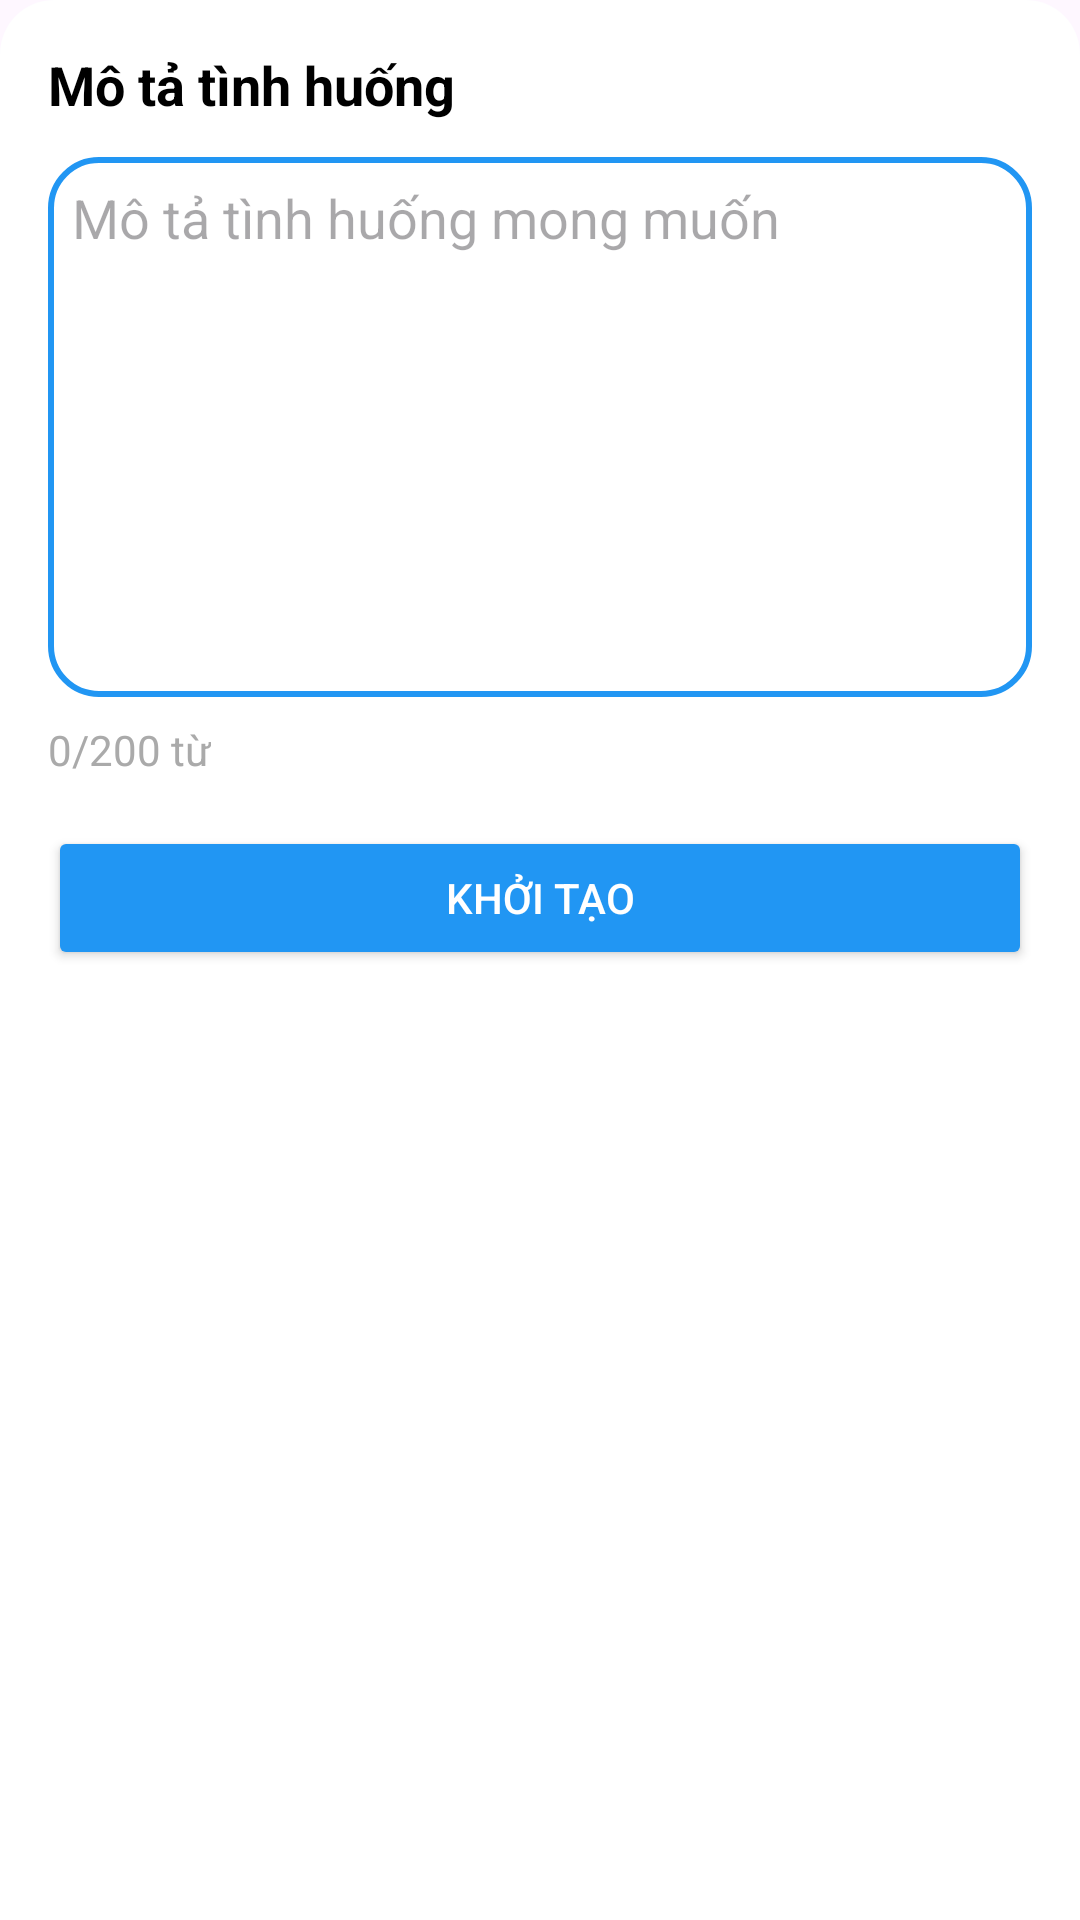

Android layout source for this screen:
<!-- AndroidManifest.xml: application theme Theme.LearnApp -->
<!-- res/layout/bottom_create_conver.xml -->
<?xml version="1.0" encoding="utf-8"?>
<FrameLayout
    xmlns:android="http://schemas.android.com/apk/res/android"
    android:layout_width="match_parent"
    android:layout_height="match_parent">

    
    <LinearLayout
        android:id="@+id/createview"
        android:layout_width="match_parent"
        android:layout_height="match_parent"
        android:orientation="vertical"
        android:padding="16dp"
        android:background="@drawable/bg_feedback_header">

        <TextView
            android:id="@+id/tvTitle"
            android:layout_width="match_parent"
            android:layout_height="wrap_content"
            android:text="Mô tả tình huống"
            android:textSize="18sp"
            android:textStyle="bold"
            android:textColor="@android:color/black"
            android:layout_marginBottom="12dp"/>

        <EditText
            android:id="@+id/etInput"
            android:layout_width="match_parent"
            android:layout_height="180dp"
            android:hint="Mô tả tình huống mong muốn"
            android:gravity="top|start"
            android:background="@drawable/bogoctron"
            android:padding="8dp"/>

        <TextView
            android:id="@+id/tvWordLimit"
            android:layout_width="wrap_content"
            android:layout_height="wrap_content"
            android:text="0/200 từ"
            android:textSize="14sp"
            android:textColor="@android:color/darker_gray"
            android:layout_marginTop="8dp"/>

        <Button
            android:id="@+id/btnCreate"
            android:layout_width="match_parent"
            android:layout_height="wrap_content"
            android:text="Khởi tạo"
            android:backgroundTint="#2196F3"
            android:textColor="@android:color/white"
            android:layout_marginTop="16dp"/>
    </LinearLayout>

    
    <LinearLayout
        android:id="@+id/loading_setting"
        android:layout_width="match_parent"
        android:layout_height="match_parent"
        android:orientation="vertical"
        android:gravity="center"
        android:background="@color/white"
        android:visibility="gone">

        <ProgressBar
            android:layout_width="wrap_content"
            android:layout_height="wrap_content"
            style="?android:attr/progressBarStyleLarge"
            android:indeterminate="true"/>

        <TextView
            android:layout_width="wrap_content"
            android:layout_height="wrap_content"
            android:text="Đang khởi tạo tình huống"
            android:textSize="16sp"
            android:textStyle="bold"
            android:textColor="@android:color/black"
            android:layout_marginTop="12dp"/>

        <TextView
            android:layout_width="wrap_content"
            android:layout_height="wrap_content"
            android:text="Hãy chờ chút nhé!"
            android:textSize="14sp"
            android:textColor="@android:color/black"
            android:layout_marginTop="8dp"/>
    </LinearLayout>
</FrameLayout>
<!-- resources referenced by this layout -->
<resources>
  <color name="white">#FFFFFFFF</color>
  <!-- drawable bg_feedback_header (drawable) -->
  <?xml version="1.0" encoding="utf-8"?>
  <shape xmlns:android="http://schemas.android.com/apk/res/android">
      <gradient
          android:startColor="#FFFFFF"
          android:endColor="#FFFFFF"
          android:angle="45"/>
      <corners
          android:bottomLeftRadius="0dp"
          android:bottomRightRadius="0dp"
          android:topLeftRadius="18dp"
          android:topRightRadius="18dp"/>
  </shape>
  <!-- drawable bogoctron (drawable) -->
  <?xml version="1.0" encoding="utf-8"?>
  <shape xmlns:android="http://schemas.android.com/apk/res/android"
      android:shape="rectangle">
      <solid android:color="#FFFFFF" />
      <corners android:radius="16dp" />
      <stroke
          android:width="2dp"
          android:color="#2196F3" />
      <padding
          android:left="15dp"
          android:right="15dp"
          android:top="15dp"
          android:bottom="15dp"/>
  
  </shape>
  <style name="Theme.LearnApp" parent="Base.Theme.LearnApp" />
  <style name="Base.Theme.LearnApp" parent="Theme.Material3.DayNight.NoActionBar">
          
          
      </style>
</resources>
